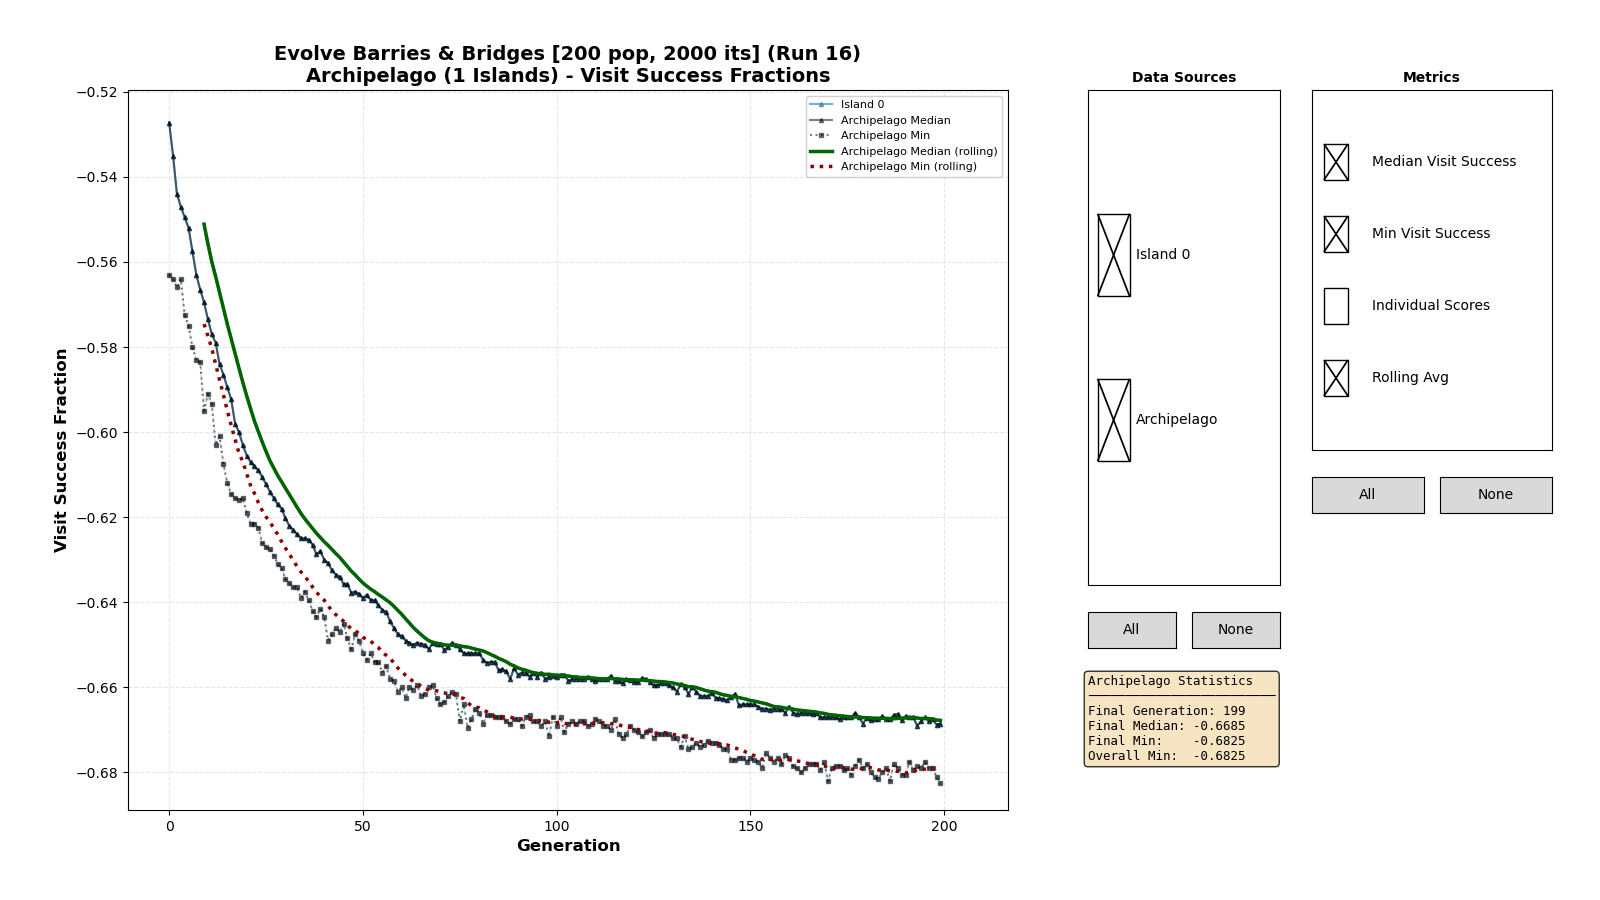

The data file committed next to this chart (first rows):
0, 0, -0.33800
0, 0, -0.525
0, 0, -0.529
0, 0, -0.3835
0, 0, -0.5275
0, 0, -0.535
0, 0, -0.377
0, 0, -0.4735
0, 0, -0.5405
0, 0, -0.5135
0, 0, -0.5275
0, 0, -0.506
0, 0, -0.536
0, 0, -0.5385
0, 0, -0.5325
0, 0, -0.546
0, 0, -0.529
0, 0, -0.538
0, 0, -0.545
0, 0, -0.32
0, 0, -0.547
0, 0, -0.521
0, 0, -0.525
0, 0, -0.329
0, 0, -0.5075
0, 0, -0.549
0, 0, -0.3275
0, 0, -0.5435
0, 0, -0.523
0, 0, -0.53
0, 0, -0.5385
0, 0, -0.5235
0, 0, -0.538
0, 0, -0.517
0, 0, -0.542
0, 0, -0.5415
0, 0, -0.497
0, 0, -0.534
0, 0, -0.549
0, 0, -0.552
0, 0, -0.5195
0, 0, -0.5205
0, 0, -0.484
0, 0, -0.542
0, 0, -0.531
0, 0, -0.5175
0, 0, -0.5445
0, 0, -0.5285
0, 0, -0.512
0, 0, -0.467
0, 0, -0.522
0, 0, -0.382
0, 0, -0.514
0, 0, -0.539
0, 0, -0.563
0, 0, -0.526
0, 0, -0.52
0, 0, -0.532
0, 0, -0.532
0, 0, -0.522
0, 0, -0.533
... 39,939 more rows
